Run: headless pygame with SDL's dummy video driver; simulated clock (each Clock.tick advances the game by its frame time, no real sleeping); random seed 0; keys injected as events and as key.get_pressed() state; no mouse input.
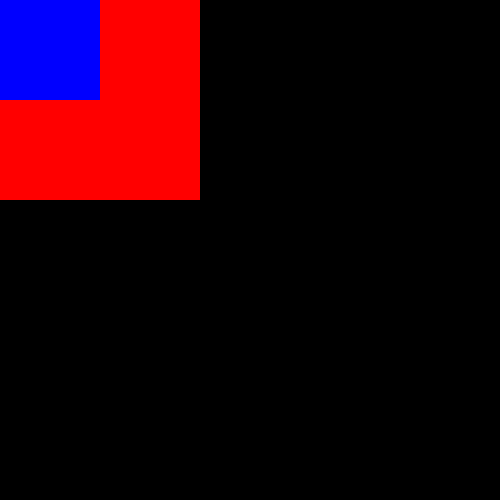
Frame 1 of 4 · flips 1–60 · no input
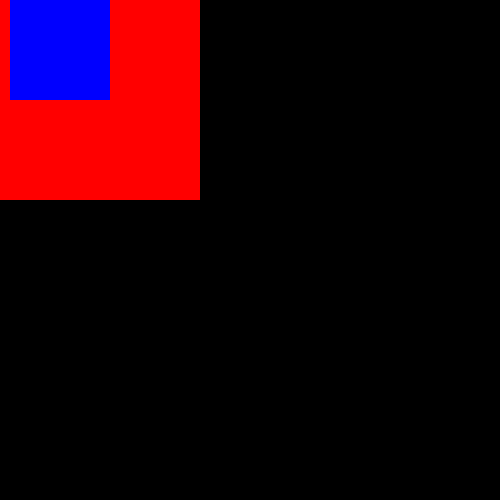
Frame 2 of 4 · flips 61–180 · tapped SPACE, RETURN · held RIGHT (→), D
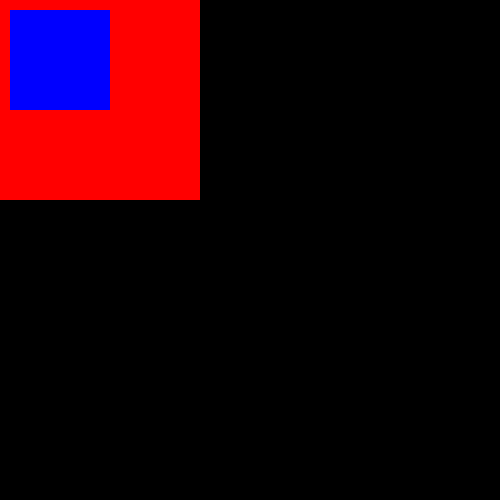
Frame 3 of 4 · flips 181–300 · held DOWN (↓), S
Frame 4 of 4 · flips 301–420 · held LEFT (←), A, UP (↑), W · screen same as frame 1, image omitted

The pygame program that drew these frames:

import pygame


pygame.init()
screen = pygame.display.set_mode((500, 500))
running = True

# sandwich en rouge
sandwich = pygame.Surface((200, 200))
sandwich.fill((255, 0, 0))
# rectangle du sandwich
sandwich_rect = sandwich.get_rect()

# mouette en bleu
mouette = pygame.Surface((100, 100))
mouette.fill((0, 0, 255))
# rectangle de la mouette
mouette_rect = mouette.get_rect()

background = pygame.Surface((500, 500))

# à utiliser uniquement avec la programmation orientée objet
# pygame.sprite.collide_mask(sprite1, sprite2)

while running:

    # si les rectangles correspondant aux images entrent en collision
    if sandwich_rect.colliderect(mouette_rect):
        print("collision")

    # affichage
    screen.blit(background, (0, 0))
    # on affiche l'image à la position du rectangle lui correspondant
    screen.blit(sandwich, sandwich_rect)
    screen.blit(mouette, mouette_rect)

    pygame.display.flip()

    for event in pygame.event.get():
        if event.type == pygame.QUIT:
            running = False
            pygame.quit()
        elif event.type == pygame.KEYDOWN:
            if event.key == pygame.K_UP:
                mouette_rect.y -= 10
            elif event.key == pygame.K_DOWN:
                mouette_rect.y += 10
            elif event.key == pygame.K_RIGHT:
                mouette_rect.x += 10
            elif event.key == pygame.K_LEFT:
                mouette_rect.x -= 10
